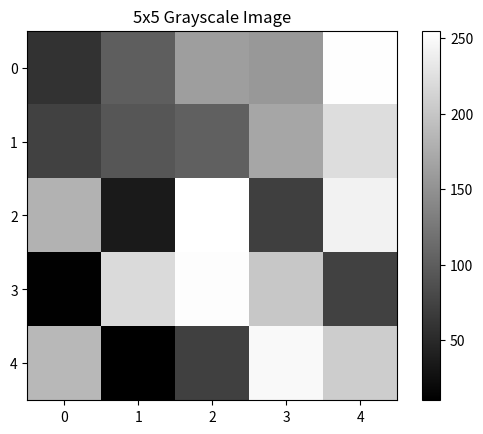
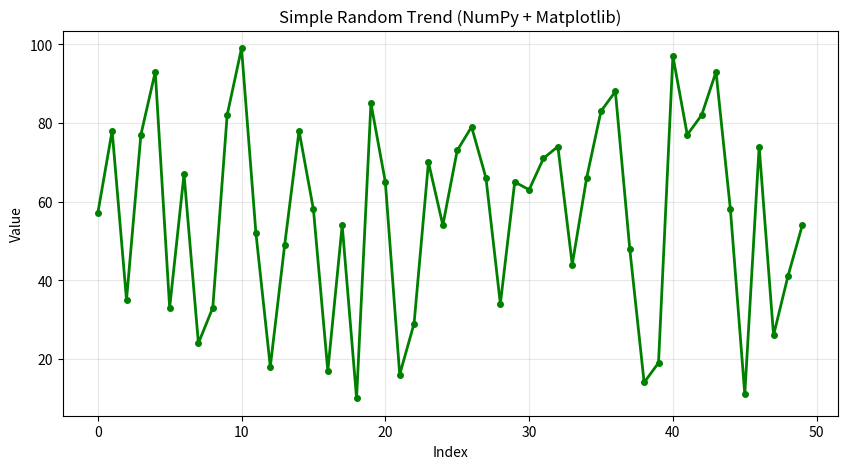

The matplotlib source for these figures, in order:
import pandas as pd
import numpy as np 

matrix = [ 
    [1 ,2 ,3], 
    [4, 3, 6,],
    [7, 8, 10]
]

det_matrix = np.linalg.det(matrix)
inv_matrix = np.linalg.inv(matrix)

print(f"Matrix Determinant: {det_matrix:.2f}")
print(f"Matrix inverse: {inv_matrix}")

np.random.seed(50)
num_array = np.random.normal(loc=100, scale=15, size=50)

mean = np.mean(num_array).round(2)
median = np.median(num_array).round(2)
std = np.std(num_array).round(2)

print(f"The number array\nMean: {mean}\nMedian: {median}\nStd: {std}")

dates_jan = np.arange('2023-01-01', '2023-02-01', dtype='datetime64[D]')
print(dates_jan)

formatted_jan = np.char.replace(dates_jan.astype(str), '-', '/')
print(formatted_jan)

# Create a dataframe with random numbers
np.random.seed(42)
data = np.random.randint(1,100,size=(10,3))
df = pd.DataFrame(data,columns=['A', 'B', 'C'])

# Conditional selection

# Select rows where column 'A' is greater than 50
high_a = df[df['A'] > 50]

# Aggregation functions
column_sums = df.sum()
overall_mean = df.values.mean()
print(f"Overall Mean:\n{overall_mean}")
column_mean = df.mean()
print(f"Column Mean:\n{column_mean}")
row_mean_np = np.mean(data, axis=1)
print(f"Row Means:", row_mean_np)




import matplotlib.pyplot as plt

gray_image = np.random.randint(0, 256, size=(5,5), dtype='uint8')

print("The image matrix:")
print(gray_image)

plt.imshow(gray_image, cmap='gray')
plt.title('5x5 Grayscale Image')
plt.colorbar()
plt.show()

# Productivity scores of employees before the training program
productivity_before = np.random.normal(loc=50, scale=10, size=30)

# Productivity scores of the same employees after the training program
productivity_after = productivity_before + np.random.normal(loc=5, scale=3, size=30)

# Your task is to formulate a hypothesis regarding the training program's effectiveness 
# and test it using basic statistical functions in NumPy.


improvement = productivity_after - productivity_before

mean_improvement = np.mean(improvement)
std_improvement = np.std(std)
median_improvement = np.median(improvement)

improved_count = np.sum(improvement > 0)
percent_improved = (improved_count / len(improvement)) * 100

print(f"Mean Productivity Increase: {mean_improvement: .2f}")
print(f"Standard deviation of change: {std_improvement}")
print(f"Percent of employees who improved: {percent_improved}")


np.random.seed(10)

array1 = np.random.randint(1,100, size=5)
array2 = np.random.randint(1,100, size=5)

is_greater = array1 > array2
print(f"Array 1: {array1}")
print(f"Array 2: {array2}")
print(f"Is Array 1 > Array 2?\n{is_greater}")

dates = np.arange('2023-01-01', '2024-01-01', dtype='datetime64[D]')

np.random.seed(42)
values= np.random.randint(10,100, size=len(dates))

dtype = [('Date', 'datetime64[D]'), ('Value', 'i4')]
data = np.zeros(len(dates), dtype=dtype)
data['Date'] = dates
data['Value'] = values

jan_mar = data[(data['Date'] >= np.datetime64('2023-01-01')) & (data['Date'] <= np.datetime64('2023-03-31'))]
apr_jun = data[(data['Date'] >= np.datetime64('2023-04-01')) & (data['Date'] <= np.datetime64('2023-06-30'))]
jul_sep = data[(data['Date'] >= np.datetime64('2023-07-01')) & (data['Date'] <= np.datetime64('2023-09-30'))]
oct_dec = data[(data['Date'] >= np.datetime64('2023-10-01')) & (data['Date'] <= np.datetime64('2023-12-31'))]

# Output results
print("First 3 days of Q1 (Jan-Mar):")
print(jan_mar[:3])

print(f"\nRow Counts:\nQ1: {len(jan_mar)}\nQ2: {len(apr_jun)}\nQ3: {len(jul_sep)}\nQ4: {len(oct_dec)}")

# NumPy Array to Pandas DataFrame

np_array = np.array([[10,20,30],
                     [40,50,60],
                     [70,80,90]])

# Convert np_array to df
df = pd.DataFrame(np_array, columns=['Col1', 'Col2', 'Col3'])

print("Pandas DataFrame:")
print(df)

# Pandas DataFrame to NumPy Array 

array_from_df = df.to_numpy()

print("NumPy Array from DataFrame:")
print(array_from_df)
print(f"Type: {type(array_from_df)}")

# Create a simple dataset with NumPy
np.random.seed(7)
x = np.arange(50) # o tp 49 for the x axis 
y = np.random.randint(10,100,50) # 50 random ints between 10 and 100 for the y-axis

# Create the plot
plt.figure(figsize=(10,5))
plt.plot(x,y,color='green', marker='o', linestyle='-', linewidth=2, markersize=4)
plt.title("Simple Random Trend (NumPy + Matplotlib)")
plt.xlabel("Index")
plt.ylabel("Value")
plt.grid(True, alpha=0.3)

plt.show()
